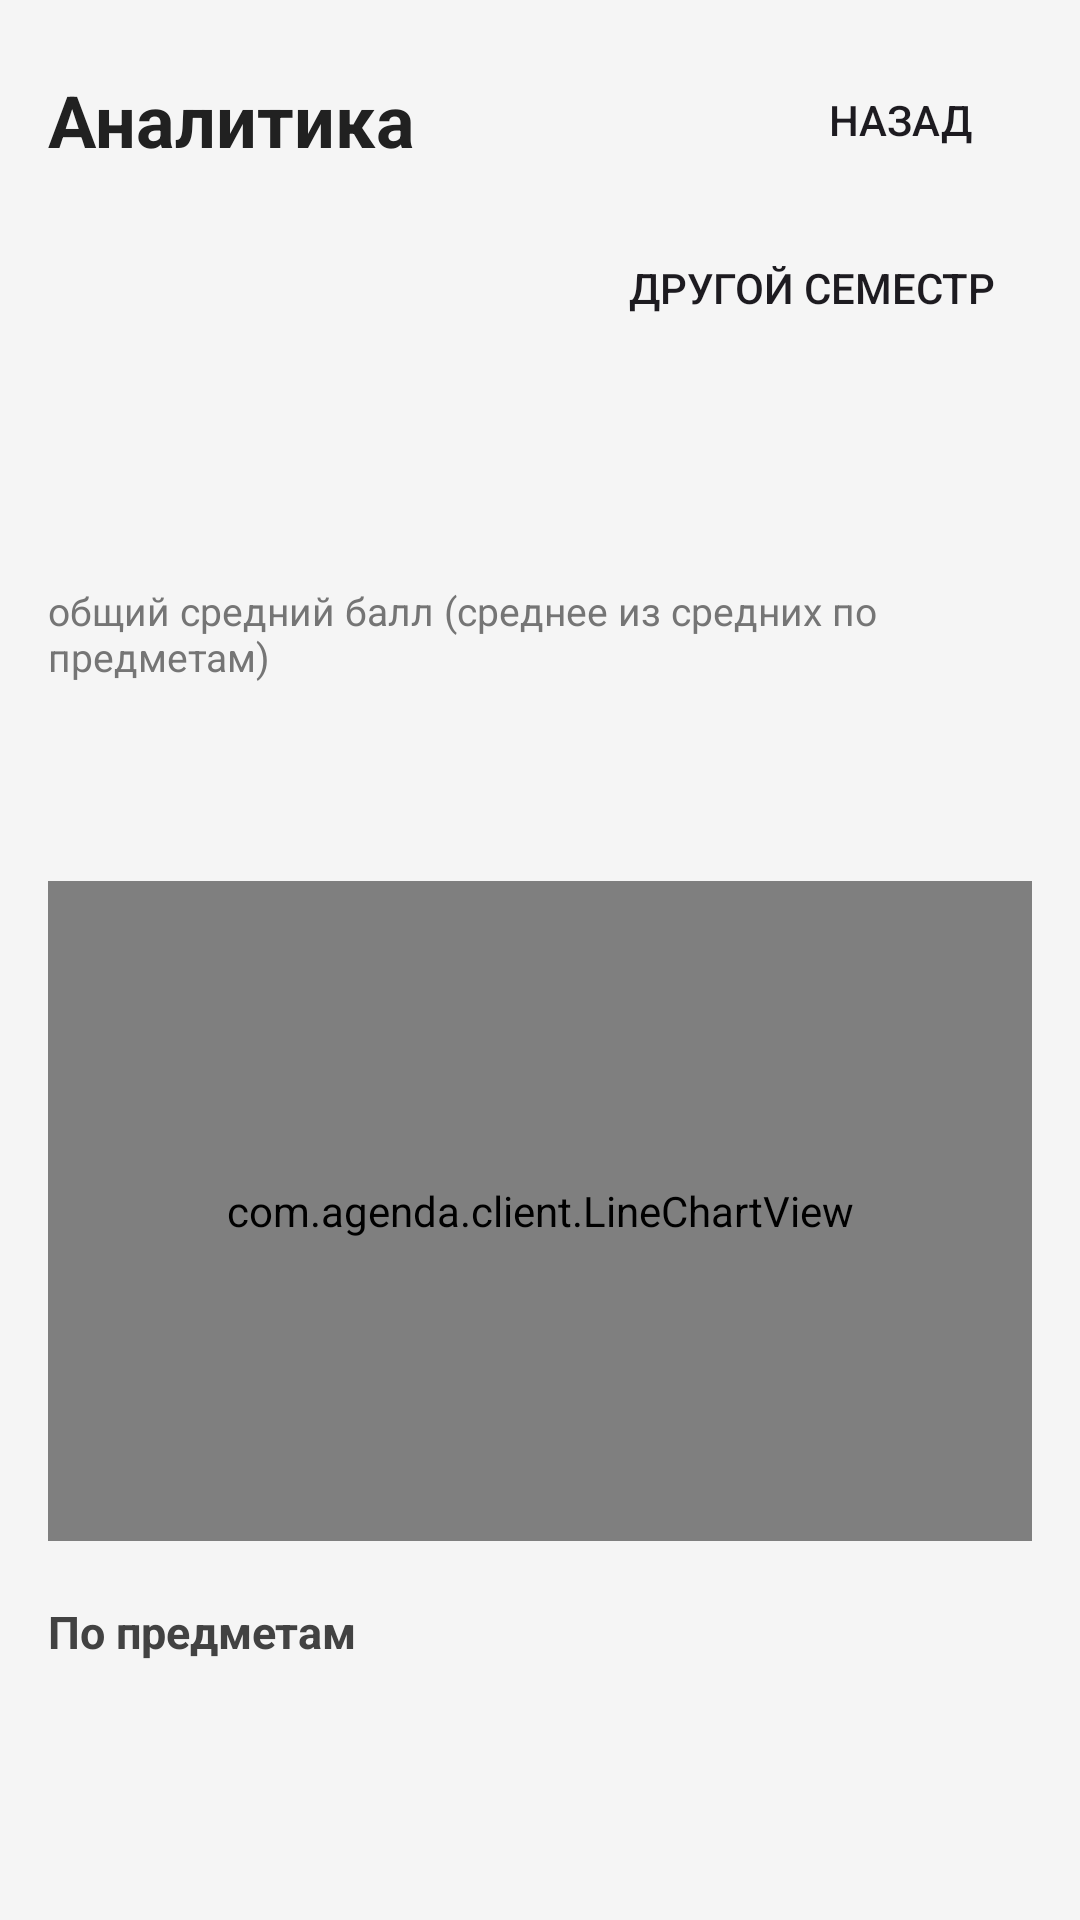

Produce the Android XML layout that renders to this screen, including the resource entries it uses.
<!-- AndroidManifest.xml: application theme Theme.AgendaApp -->
<!-- res/layout/activity_analytics.xml -->
<?xml version="1.0" encoding="utf-8"?>
<ScrollView xmlns:android="http://schemas.android.com/apk/res/android"
    android:layout_width="match_parent"
    android:layout_height="match_parent"
    android:background="#F5F5F5">

    <LinearLayout
        android:layout_width="match_parent"
        android:layout_height="wrap_content"
        android:orientation="vertical"
        android:padding="16dp">

        <LinearLayout
            android:layout_width="match_parent"
            android:layout_height="wrap_content"
            android:gravity="center_vertical"
            android:orientation="horizontal">

            <TextView
                android:layout_width="0dp"
                android:layout_height="wrap_content"
                android:layout_weight="1"
                android:text="Аналитика"
                android:textColor="#212121"
                android:textSize="24sp"
                android:textStyle="bold" />

            <Button
                android:id="@+id/btnBack"
                style="?android:attr/borderlessButtonStyle"
                android:layout_width="wrap_content"
                android:layout_height="wrap_content"
                android:text="Назад" />
        </LinearLayout>

        <LinearLayout
            android:layout_width="match_parent"
            android:layout_height="wrap_content"
            android:layout_marginTop="8dp"
            android:gravity="center_vertical"
            android:orientation="horizontal">

            <TextView
                android:id="@+id/tvSemester"
                android:layout_width="0dp"
                android:layout_height="wrap_content"
                android:layout_weight="1"
                android:textColor="#757575"
                android:textSize="16sp" />

            <Button
                android:id="@+id/btnSemester"
                style="?android:attr/borderlessButtonStyle"
                android:layout_width="wrap_content"
                android:layout_height="wrap_content"
                android:text="Другой семестр" />
        </LinearLayout>

        <TextView
            android:id="@+id/tvOverall"
            android:layout_width="wrap_content"
            android:layout_height="wrap_content"
            android:textColor="#212121"
            android:textSize="56sp"
            android:textStyle="bold" />

        <TextView
            android:layout_width="wrap_content"
            android:layout_height="wrap_content"
            android:text="общий средний балл (среднее из средних по предметам)"
            android:textColor="#757575"
            android:textSize="13sp" />

        <TextView
            android:id="@+id/tvInfo"
            android:layout_width="wrap_content"
            android:layout_height="wrap_content"
            android:layout_marginTop="4dp"
            android:textColor="#757575"
            android:textSize="13sp" />

        <TextView
            android:id="@+id/tvChartHint"
            android:layout_width="wrap_content"
            android:layout_height="wrap_content"
            android:layout_marginTop="20dp"
            android:textColor="#424242"
            android:textSize="15sp"
            android:textStyle="bold" />

        <com.agenda.client.LineChartView
            android:id="@+id/chart"
            android:layout_width="match_parent"
            android:layout_height="220dp"
            android:layout_marginTop="4dp" />

        <TextView
            android:layout_width="wrap_content"
            android:layout_height="wrap_content"
            android:layout_marginTop="20dp"
            android:text="По предметам"
            android:textColor="#424242"
            android:textSize="15sp"
            android:textStyle="bold" />

        <LinearLayout
            android:id="@+id/subjectsContainer"
            android:layout_width="match_parent"
            android:layout_height="wrap_content"
            android:orientation="vertical" />
    </LinearLayout>
</ScrollView>
<!-- resources referenced by this layout -->
<resources>
  <style name="Theme.AgendaApp" parent="Base.Theme.AgendaApp" />
  <style name="Base.Theme.AgendaApp" parent="Theme.Material3.DayNight.NoActionBar">
          
          
      </style>
</resources>
